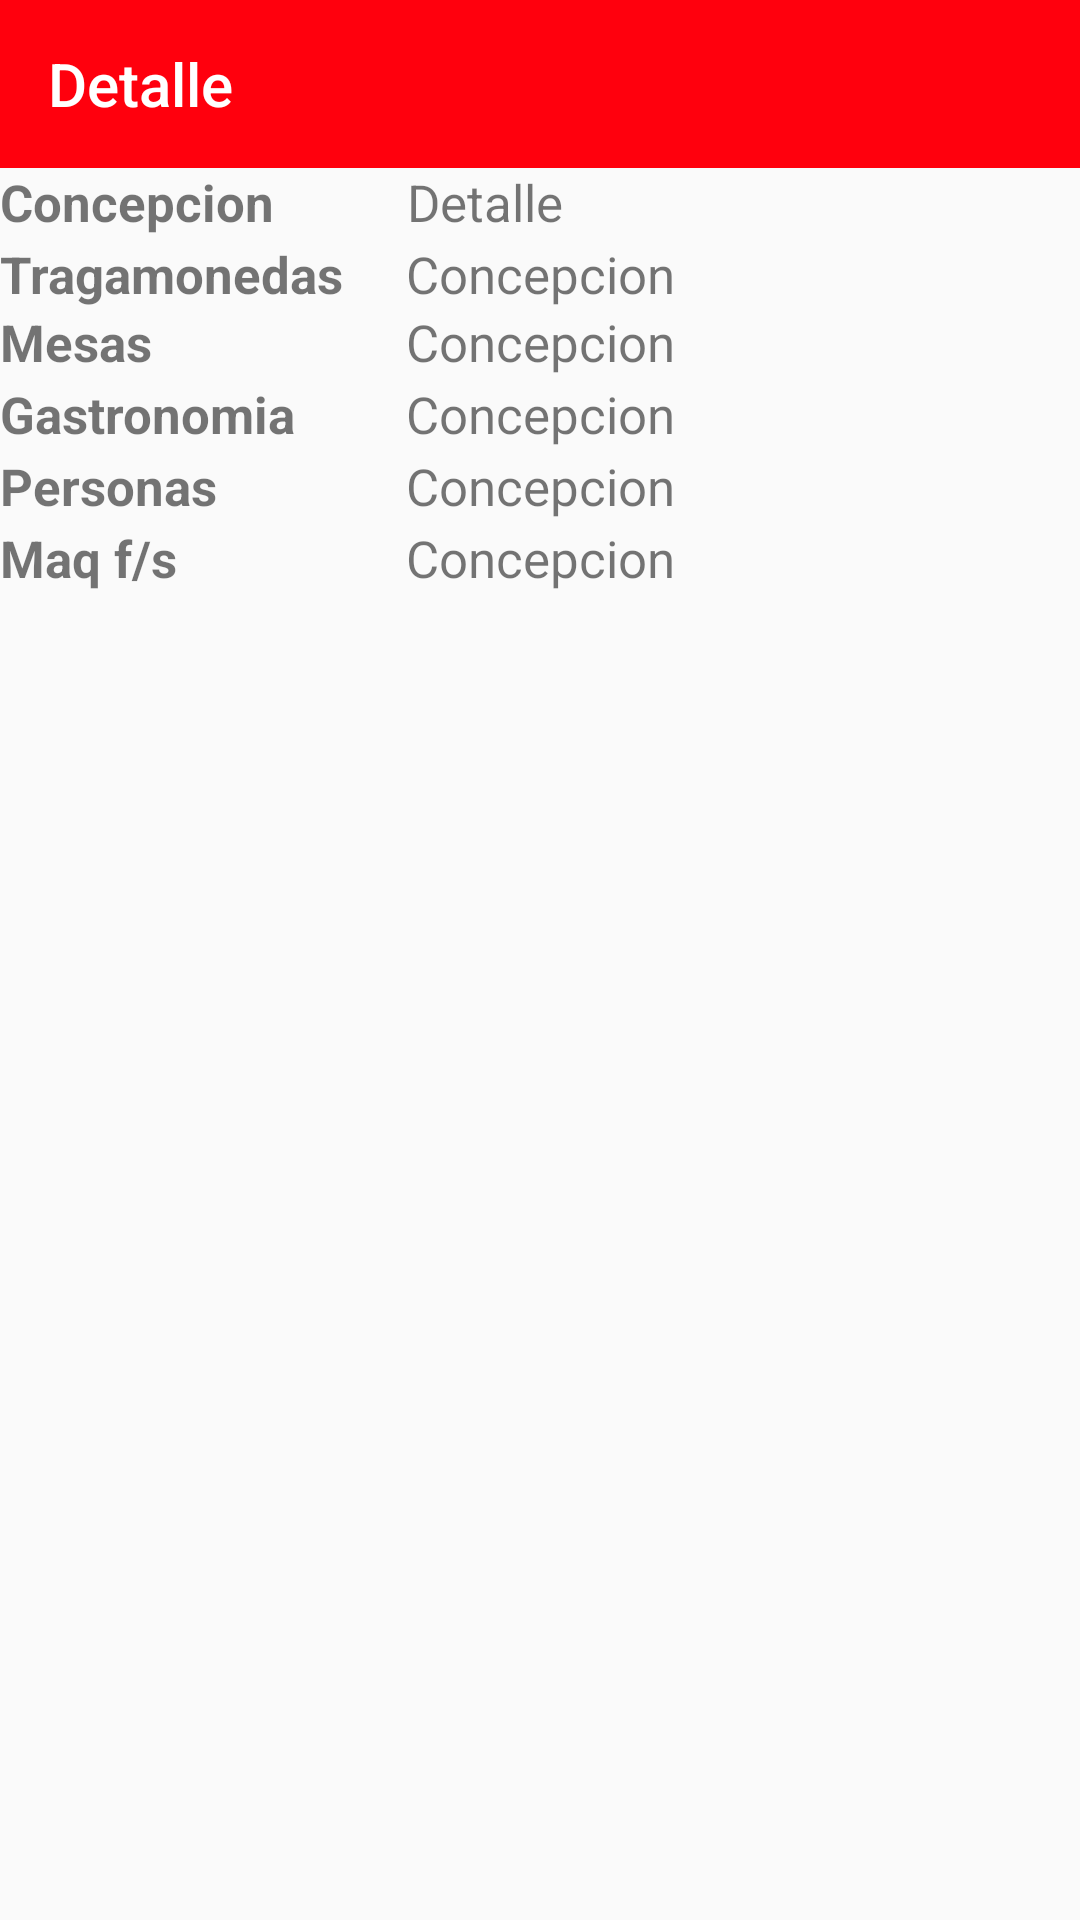

The Android layout XML behind this screen, and the referenced resources:
<!-- AndroidManifest.xml: application theme Theme.AppCompat.Light.NoActionBar -->
<!-- res/layout/activity_detalle_concepcion.xml -->
<?xml version="1.0" encoding="utf-8"?>
<LinearLayout xmlns:android="http://schemas.android.com/apk/res/android"
    xmlns:app="http://schemas.android.com/apk/res-auto"
    xmlns:tools="http://schemas.android.com/tools"
    android:layout_width="match_parent"
    android:layout_height="match_parent"
    android:orientation="vertical"
    tools:context=".DetalleConcepcion">



    <android.support.v7.widget.Toolbar
        android:layout_width="match_parent"
        android:layout_height="wrap_content"
        android:background="@color/colorAccent"
        android:tag="Detalle">

        <TextView
            android:layout_width="match_parent"
            android:layout_height="match_parent"
            android:text="Detalle"
            android:textAppearance="@android:style/TextAppearance.Material.Title"
            android:textColor="@color/backgraundfragment" />

    </android.support.v7.widget.Toolbar>


    <LinearLayout
        android:layout_width="match_parent"
        android:layout_height="24dp"
        android:orientation="horizontal">

        <TextView
            android:id="@+id/DetalleConcepcion"
            android:layout_width="271dp"
            android:layout_height="wrap_content"
            android:layout_weight="1"
            android:text="Concepcion"
            android:textSize="17sp"
            android:textStyle="bold" />

        <TextView
            android:id="@+id/txtDetalleConcepcion"
            android:layout_width="match_parent"
            android:layout_height="wrap_content"
            android:layout_weight="1"
            android:text="Detalle"
            android:textSize="17sp" />
    </LinearLayout>

    <LinearLayout
        android:layout_width="match_parent"
        android:layout_height="wrap_content"
        android:orientation="horizontal">

        <TextView
            android:layout_width="473dp"
            android:layout_height="match_parent"
            android:layout_weight="2"
            android:text="Tragamonedas"
            android:textSize="17sp"
            android:textStyle="bold" />

        <TextView
            android:id="@+id/txtTragamonedasConcepcion"
            android:layout_width="match_parent"
            android:layout_height="wrap_content"
            android:layout_weight=".8"
            android:text="Concepcion"
            android:textSize="17sp" />

    </LinearLayout>

    <LinearLayout
        android:layout_width="match_parent"
        android:layout_height="24dp"
        android:orientation="horizontal">

        <TextView
            android:layout_width="473dp"
            android:layout_height="match_parent"
            android:layout_weight="2"
            android:text="Mesas"
            android:textSize="17sp"
            android:textStyle="bold" />

        <TextView
            android:id="@+id/txtMesasConcepcion"
            android:layout_width="match_parent"
            android:layout_height="wrap_content"
            android:layout_weight=".8"
            android:text="Concepcion"
            android:textSize="17sp" />

    </LinearLayout>

    <LinearLayout
        android:layout_width="match_parent"
        android:layout_height="24dp"
        android:orientation="horizontal">

        <TextView
            android:layout_width="473dp"
            android:layout_height="match_parent"
            android:layout_weight="2"
            android:text="Gastronomia"
            android:textSize="17sp"
            android:textStyle="bold" />

        <TextView
            android:id="@+id/txtGastronomiaConcepcion"
            android:layout_width="match_parent"
            android:layout_height="wrap_content"
            android:layout_weight=".8"
            android:text="Concepcion"
            android:textSize="17sp" />

    </LinearLayout>

    <LinearLayout
        android:layout_width="match_parent"
        android:layout_height="24dp"
        android:orientation="horizontal">

        <TextView
            android:layout_width="473dp"
            android:layout_height="match_parent"
            android:layout_weight="2"
            android:text="Personas"
            android:textSize="17sp"
            android:textStyle="bold" />

        <TextView
            android:id="@+id/txtPersonasConcepcion"
            android:layout_width="match_parent"
            android:layout_height="wrap_content"
            android:layout_weight=".8"
            android:text="Concepcion"
            android:textSize="17sp" />

    </LinearLayout>


    <LinearLayout
        android:layout_width="match_parent"
        android:layout_height="24dp"
        android:orientation="horizontal">

        <TextView
            android:layout_width="473dp"
            android:layout_height="match_parent"
            android:layout_weight="2"
            android:text="Maq f/s"
            android:textSize="17sp"
            android:textStyle="bold" />

        <TextView
            android:id="@+id/txtMaquinasFSConcepcion"
            android:layout_width="match_parent"
            android:layout_height="wrap_content"
            android:layout_weight=".8"
            android:text="Concepcion"
            android:textSize="17sp" />

    </LinearLayout>

</LinearLayout>
<!-- resources referenced by this layout -->
<resources>
  <color name="backgraundfragment">#ffffff</color>
  <color name="colorAccent">#ff000d</color>
</resources>
